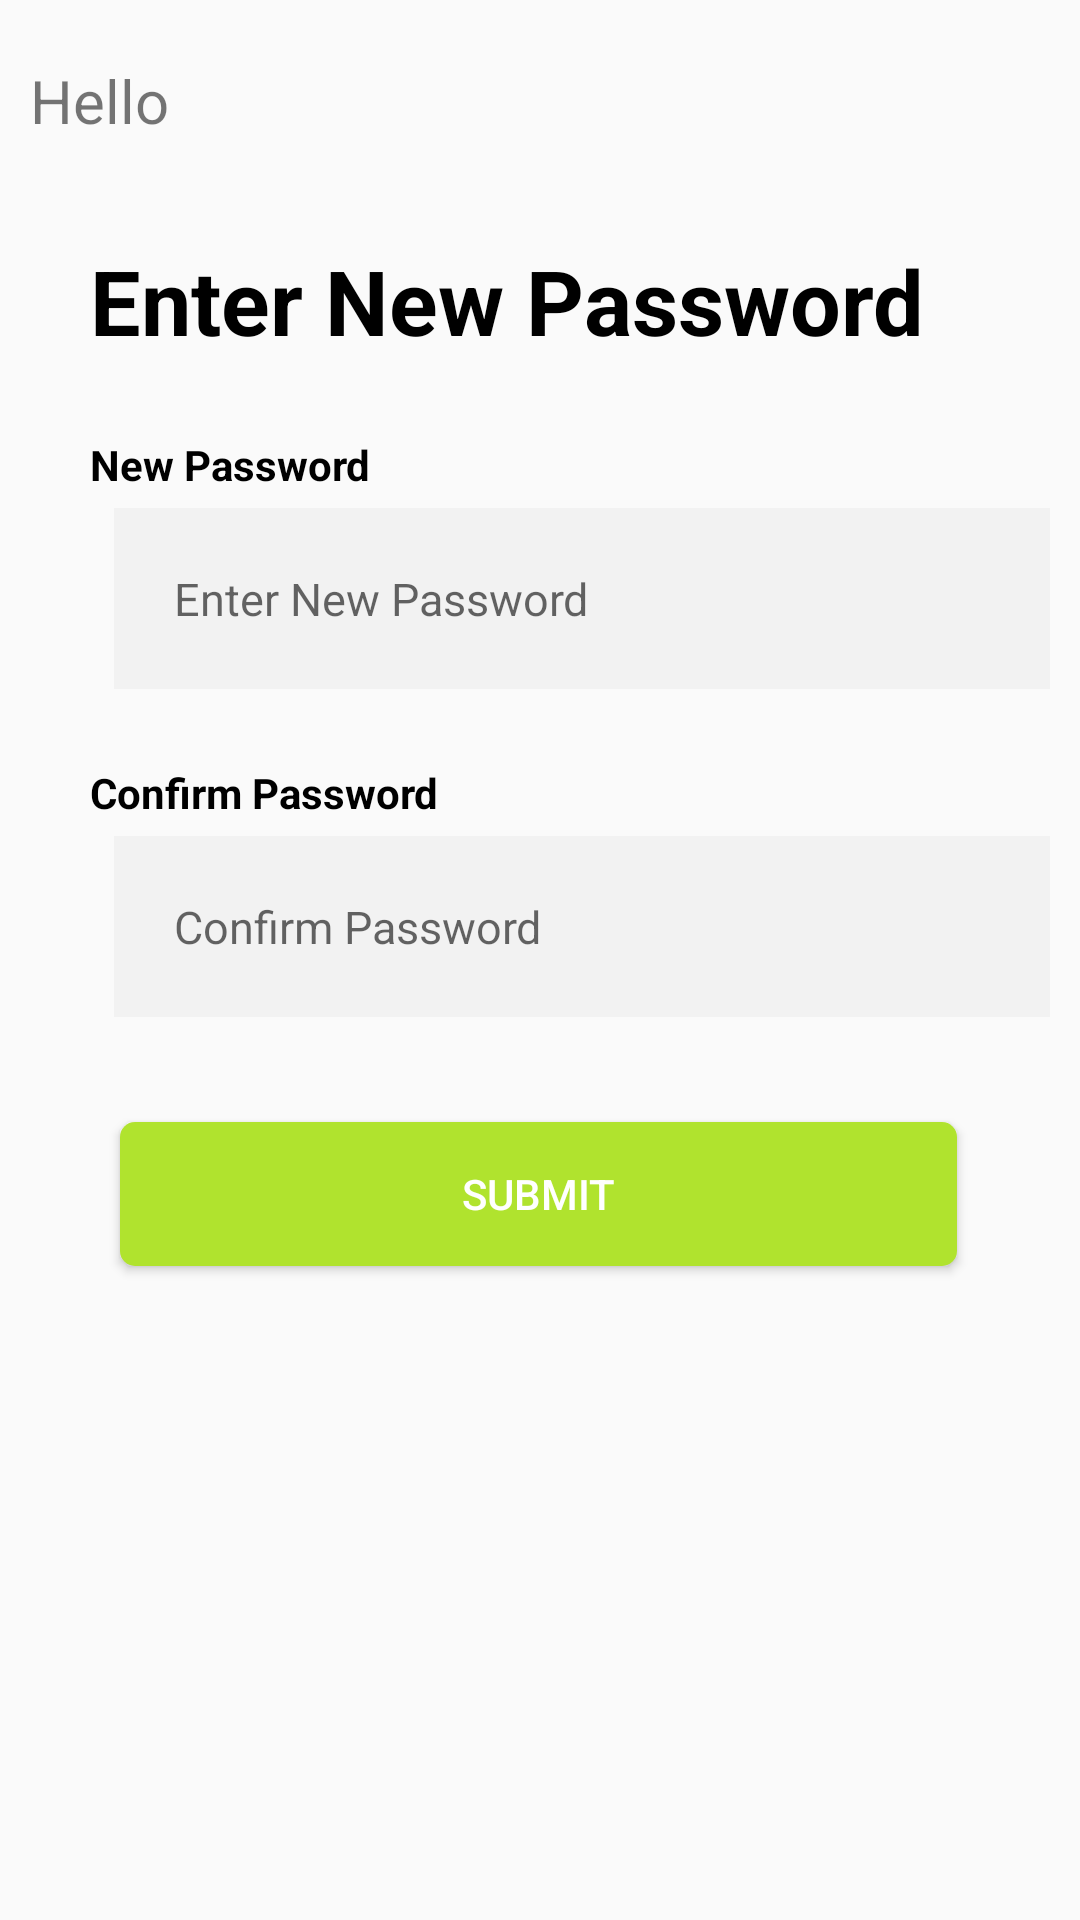

Produce the Android XML layout that renders to this screen, including the resource entries it uses.
<!-- AndroidManifest.xml: application theme Theme.RGS_ChequePickUp -->
<!-- res/layout/activity_enter_new_pass_forgot.xml -->
<?xml version="1.0" encoding="utf-8"?>
<RelativeLayout xmlns:android="http://schemas.android.com/apk/res/android"
    xmlns:app="http://schemas.android.com/apk/res-auto"
    xmlns:tools="http://schemas.android.com/tools"
    android:layout_width="match_parent"
    android:layout_height="match_parent"
    tools:context=".EnterNewPassForgot"
    android:padding="10dp">

    <TextView
        android:layout_width="wrap_content"
        android:layout_height="wrap_content"
        android:text="Hello"
        android:textSize="20dp"
        android:layout_marginTop="10dp"
        android:id="@+id/back_button"/>

    <TextView
        android:id="@+id/newpassword"
        android:layout_width="wrap_content"
        android:layout_height="wrap_content"
        android:layout_marginLeft="20dp"
        android:layout_marginTop="70dp"
        android:text="Enter New Password"
        android:textColor="@color/black"
        android:textSize="30dp"
        android:textStyle="bold" />

    <TextView
        android:id="@+id/newpasswordtitle"
        android:layout_width="wrap_content"
        android:layout_height="wrap_content"
        android:layout_marginLeft="20dp"
        android:layout_below="@+id/newpassword"
        android:layout_marginTop="25dp"
        android:textStyle="bold"
        android:text="New Password"
        android:textColor="@color/black" />

    <EditText
        android:id="@+id/inputnewpassword"
        android:layout_width="350dp"
        android:layout_height="wrap_content"
        android:layout_marginLeft="28dp"
        android:layout_below="@+id/newpasswordtitle"
        android:layout_marginTop="5dp"
        android:hint="Enter New Password"
        android:padding="20dp"
        android:background="#F2F2F2"
        android:textSize="15dp"
        android:inputType="textPassword"/>

    <TextView
        android:id="@+id/confirmpass"
        android:layout_width="wrap_content"
        android:layout_height="wrap_content"
        android:layout_marginLeft="20dp"
        android:layout_below="@+id/inputnewpassword"
        android:layout_marginTop="25dp"
        android:textStyle="bold"
        android:text="Confirm Password"
        android:textColor="@color/black" />

    <EditText
        android:id="@+id/inputconfirmpass"
        android:layout_width="350dp"
        android:layout_height="wrap_content"
        android:layout_marginLeft="28dp"
        android:layout_below="@+id/confirmpass"
        android:layout_marginTop="5dp"
        android:hint="Confirm Password"
        android:padding="20dp"
        android:background="#F2F2F2"
        android:textSize="15dp"
        android:inputType="textPassword"/>

    <Button
        android:id="@+id/submit_button"
        android:layout_width="350dp"
        android:layout_height="wrap_content"
        android:layout_alignParentStart="true"
        android:layout_alignParentEnd="true"
        android:layout_marginStart="30dp"
        android:layout_marginLeft="28dp"
        android:layout_below="@id/inputconfirmpass"
        android:layout_marginTop="35dp"
        android:layout_marginEnd="31dp"
        android:background="@drawable/rounded_button"
        android:text="Submit"
        android:layout_centerHorizontal="true"
        android:textColor="@color/white" />

</RelativeLayout>
<!-- resources referenced by this layout -->
<resources>
  <color name="black">#FF000000</color>
  <color name="white">#FFFFFFFF</color>
  <!-- drawable rounded_button (drawable) -->
  <?xml version="1.0" encoding="utf-8"?>
  <shape xmlns:android="http://schemas.android.com/apk/res/android" >
  
      <solid android:color="@color/rgs_green" />
  
      <padding
          android:left="1dp"
          android:right="1dp"
          android:bottom="1dp"
          android:top="1dp" />
  
      <corners android:radius="5dp" />
  </shape>
  <style name="Theme.RGS_ChequePickUp" parent="Base.Theme.RGS_ChequePickUp" />
  <color name="rgs_green">#b0e32e</color>
  <style name="Base.Theme.RGS_ChequePickUp" parent="Theme.AppCompat.Light.NoActionBar">
          
          
      </style>
</resources>
